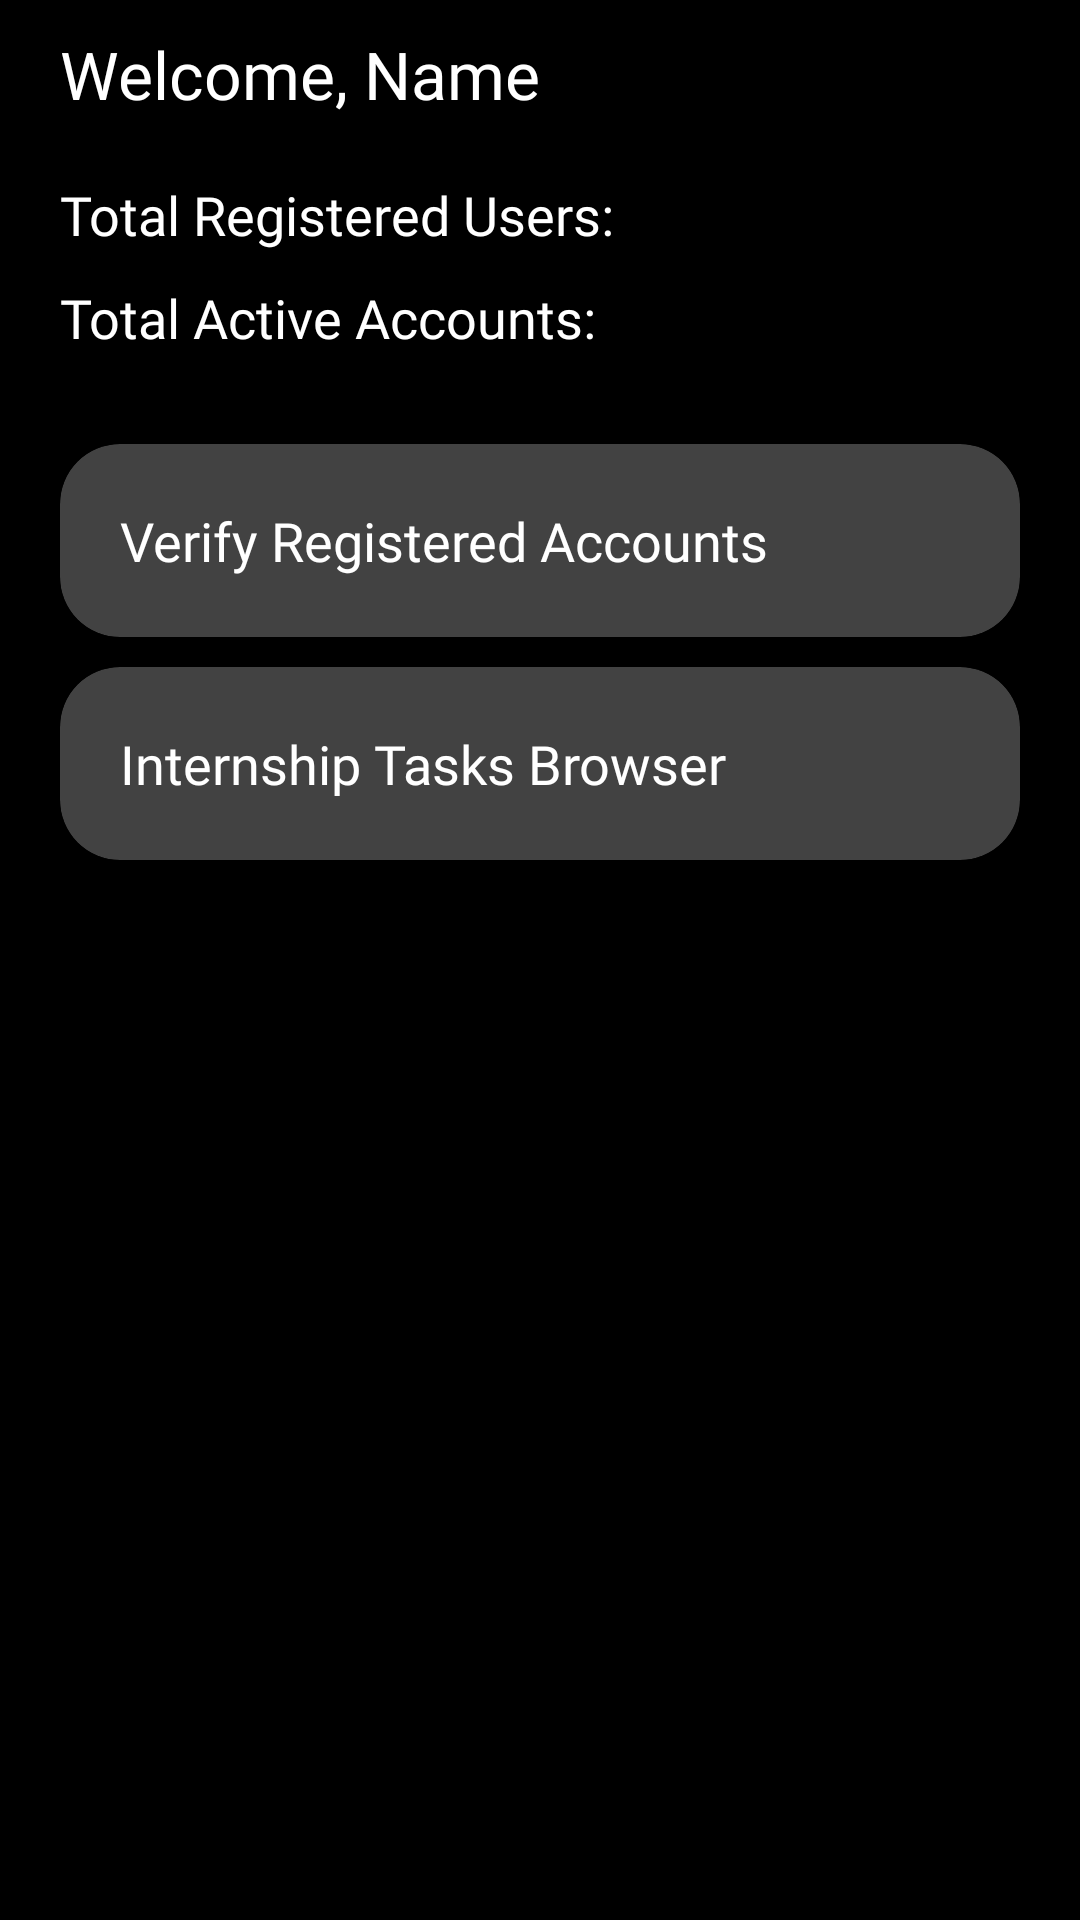

The Android layout XML behind this screen, and the referenced resources:
<!-- AndroidManifest.xml: application theme Theme.SourceCatalystAdministrator -->
<!-- res/layout/activity_home.xml -->
<?xml version="1.0" encoding="utf-8"?>
<LinearLayout xmlns:android="http://schemas.android.com/apk/res/android"
    xmlns:app="http://schemas.android.com/apk/res-auto"
    xmlns:tools="http://schemas.android.com/tools"
    android:layout_width="match_parent"
    android:orientation="vertical"
    android:background="@color/black"
    android:layout_height="match_parent"
    tools:context=".HomeActivity">
<TextView
    android:id="@+id/tv_name_home"
    android:layout_marginTop="10dp"
    android:layout_marginStart="20dp"
    android:layout_width="match_parent"
    android:layout_height="wrap_content"
    android:text="Welcome, Name"
    android:fontFamily="@font/main"
    android:textSize="22sp"
    android:textColor="@color/white"/>
    <TextView
        android:id="@+id/tv_registered_home"
        android:layout_marginTop="20dp"
        android:layout_marginStart="20dp"
        android:layout_marginEnd="20dp"
        android:layout_width="match_parent"
        android:layout_height="wrap_content"
        android:text="Total Registered Users: "
        android:fontFamily="@font/main"
        android:textSize="18sp"
        android:textColor="@color/white"/>
    <TextView
        android:id="@+id/tv_active_home"
        android:layout_marginTop="10dp"
        android:layout_marginStart="20dp"
        android:layout_marginEnd="20dp"
        android:layout_width="match_parent"
        android:layout_height="wrap_content"
        android:text="Total Active Accounts:"
        android:fontFamily="@font/main"
        android:textSize="18sp"
        android:textColor="@color/white"/>
    <androidx.cardview.widget.CardView
        android:id="@+id/cv_registered_home"
        android:layout_marginTop="30dp"
        app:cardCornerRadius="20dp"
        android:backgroundTint="@color/final_gray"
        android:layout_width="match_parent"
        android:layout_height="wrap_content"
        android:layout_marginEnd="20dp"
        android:layout_marginStart="20dp">
        <TextView
            android:padding="20dp"
            android:drawableLeft="@drawable/ic_shield_check_fill"
            android:drawableTint="@color/white"
            android:layout_width="wrap_content"
            android:fontFamily="@font/main"
            android:gravity="center"
            android:drawablePadding="10dp"
            android:textColor="@color/white"
            android:textSize="18sp"
            android:text="Verify Registered Accounts"
            android:layout_height="wrap_content"/>
    </androidx.cardview.widget.CardView>
    <androidx.cardview.widget.CardView
        android:id="@+id/cv_taskbrowser_home"
        android:layout_marginTop="10dp"
        app:cardCornerRadius="20dp"
        android:backgroundTint="@color/final_gray"
        android:layout_width="match_parent"
        android:layout_height="wrap_content"
        android:layout_marginEnd="20dp"
        android:layout_marginStart="20dp">
        <TextView
            android:padding="20dp"
            android:drawableLeft="@drawable/ic_shield_check_fill"
            android:drawableTint="@color/white"
            android:layout_width="wrap_content"
            android:fontFamily="@font/main"
            android:gravity="center"
            android:drawablePadding="10dp"
            android:textColor="@color/white"
            android:textSize="18sp"
            android:text="Internship Tasks Browser"
            android:layout_height="wrap_content"/>
    </androidx.cardview.widget.CardView>
</LinearLayout>
<!-- resources referenced by this layout -->
<resources>
  <style name="Theme.SourceCatalystAdministrator" parent="Theme.MaterialComponents.NoActionBar">
          
          <item name="colorPrimary">@color/purple_500</item>
          <item name="colorPrimaryVariant">@color/purple_700</item>
          <item name="colorOnPrimary">@color/white</item>
          
          <item name="colorSecondary">@color/teal_200</item>
          <item name="colorSecondaryVariant">@color/teal_700</item>
          <item name="colorOnSecondary">@color/black</item>
          
          <item name="android:statusBarColor" tools:targetApi="l">?attr/colorPrimaryVariant</item>
          
      </style>
  <!-- not gathered from this repository: default colours our renderer supplied (Android Studio template values) -->
  <color name="purple_500">#FF6200EE</color>
  <color name="purple_700">#FF3700B3</color>
  <color name="teal_200">#FF03DAC5</color>
  <color name="teal_700">#FF018786</color>
  <color name="black">#FF000000</color>
  <color name="white">#FFFFFFFF</color>
</resources>
